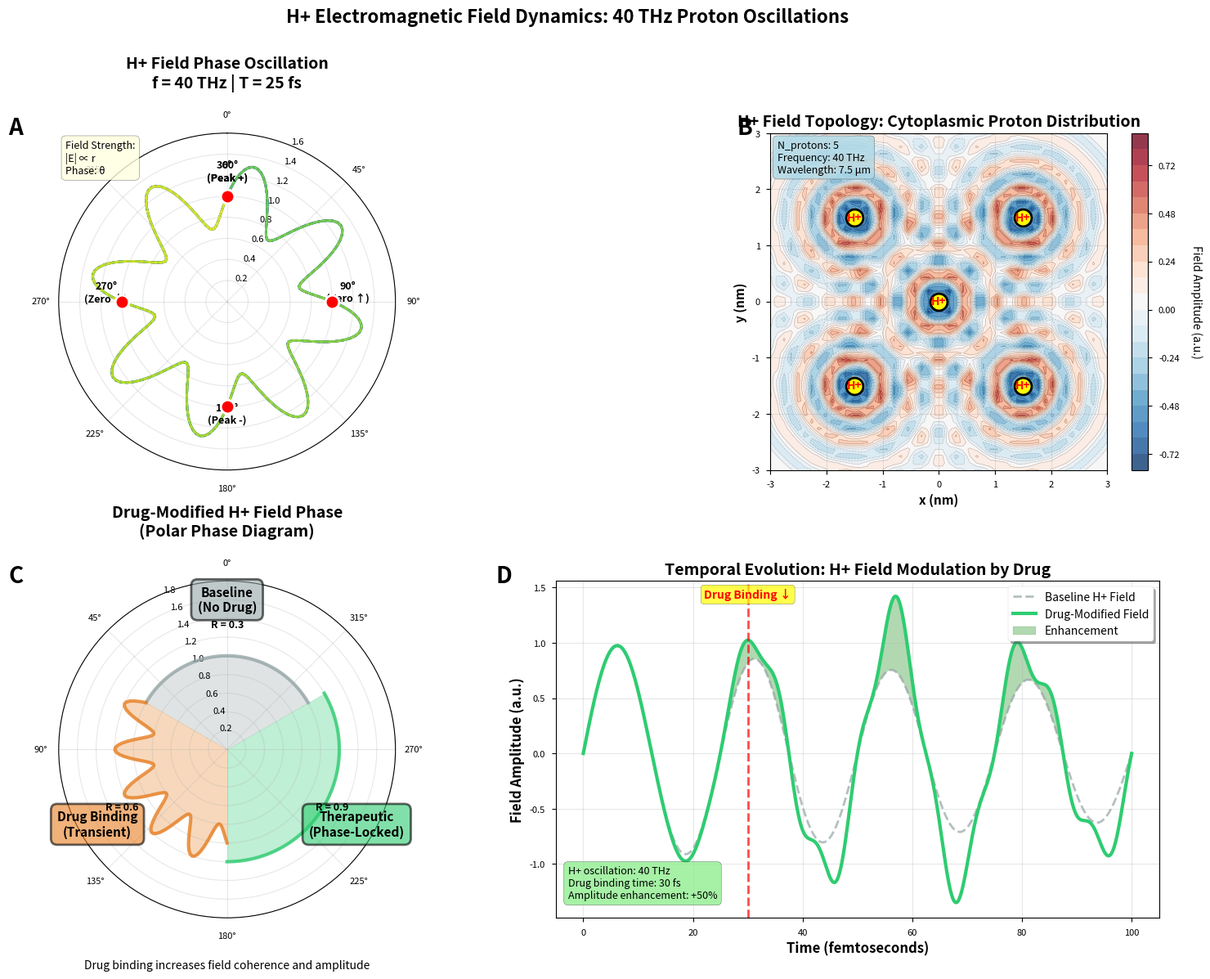

Reproduce this figure in Python.
"""
H+ Field Changes Visualization
Polar phase charts showing the 40 THz proton electromagnetic field dynamics
"""

import numpy as np
import matplotlib
matplotlib.use('Agg')
import matplotlib.pyplot as plt
import seaborn as sns
from matplotlib.patches import Circle, Wedge
from mpl_toolkits.mplot3d import Axes3D

plt.style.use('seaborn-v0_8-paper')
sns.set_palette("husl")
plt.rcParams['figure.figsize'] = (16, 12)
plt.rcParams['font.size'] = 10

def plot_hplus_phase_oscillation(ax):
    """Panel A: H+ Field Phase Oscillation (Polar)"""
    # Simulate 40 THz H+ oscillation phases
    n_cycles = 5
    theta = np.linspace(0, n_cycles * 2 * np.pi, 1000)
    
    # Amplitude modulation showing field strength
    r = 1 + 0.3 * np.sin(8 * theta)  # Field strength modulation
    
    # Plot spiral showing time evolution
    colors = plt.cm.viridis(np.linspace(0, 1, len(theta)))
    for i in range(len(theta)-1):
        ax.plot(theta[i:i+2], r[i:i+2], color=colors[i], linewidth=2, alpha=0.7)
    
    # Mark key phases
    key_phases = [0, np.pi/2, np.pi, 3*np.pi/2, 2*np.pi]
    key_labels = ['0°\n(Peak +)', '90°\n(Zero ↑)', '180°\n(Peak -)', '270°\n(Zero ↓)', '360°\n(Peak +)']
    
    for phase, label in zip(key_phases, key_labels):
        r_val = 1 + 0.3 * np.sin(8 * phase)
        ax.plot([phase], [r_val], 'ro', markersize=12, markeredgecolor='white', markeredgewidth=2, zorder=10)
        ax.text(phase, r_val + 0.15, label, ha='center', fontsize=9, fontweight='bold')
    
    ax.set_theta_zero_location('N')
    ax.set_theta_direction(-1)
    ax.set_ylim(0, 1.6)
    ax.set_title('H+ Field Phase Oscillation\nf = 40 THz | T = 25 fs',
                fontweight='bold', fontsize=14, pad=20)
    ax.grid(True, alpha=0.3)
    
    # Add field strength indicator
    ax.text(0.02, 0.98, 'Field Strength:\n|E| ∝ r\nPhase: θ',
           transform=ax.transAxes, ha='left', va='top', fontsize=9,
           bbox=dict(boxstyle='round,pad=0.4', facecolor='lightyellow', alpha=0.8))

def plot_field_topology(ax):
    """Panel B: H+ Field Topology (2D Field Map)"""
    # Create 2D field map
    x = np.linspace(-3, 3, 50)
    y = np.linspace(-3, 3, 50)
    X, Y = np.meshgrid(x, y)
    
    # Simulate H+ field with multiple oscillating centers (protons)
    n_protons = 5
    proton_positions = [
        (0, 0), (-1.5, 1.5), (1.5, 1.5), (-1.5, -1.5), (1.5, -1.5)
    ]
    
    # Field is sum of contributions from each proton
    Field = np.zeros_like(X)
    for px, py in proton_positions:
        r = np.sqrt((X - px)**2 + (Y - py)**2)
        Field += np.exp(-r/0.8) * np.cos(2*np.pi * 2 * r)  # Oscillatory field
    
    # Plot field as contour
    levels = 20
    contour = ax.contourf(X, Y, Field, levels=levels, cmap='RdBu_r', alpha=0.8)
    contour_lines = ax.contour(X, Y, Field, levels=levels, colors='black', alpha=0.2, linewidths=0.5)
    
    # Mark proton positions
    for px, py in proton_positions:
        ax.plot(px, py, 'o', color='yellow', markersize=15, 
               markeredgecolor='black', markeredgewidth=2, zorder=10)
        ax.text(px, py, 'H+', ha='center', va='center', 
               fontsize=10, fontweight='bold', color='red', zorder=11)
    
    # Add colorbar
    cbar = plt.colorbar(contour, ax=ax, fraction=0.046, pad=0.04)
    cbar.set_label('Field Amplitude (a.u.)', rotation=270, labelpad=20, fontsize=10)
    
    ax.set_xlabel('x (nm)', fontweight='bold', fontsize=11)
    ax.set_ylabel('y (nm)', fontweight='bold', fontsize=11)
    ax.set_title('H+ Field Topology: Cytoplasmic Proton Distribution',
                fontweight='bold', fontsize=14)
    ax.set_aspect('equal')
    ax.grid(True, alpha=0.3)
    
    # Add info box
    ax.text(0.02, 0.98, f'N_protons: {n_protons}\nFrequency: 40 THz\nWavelength: 7.5 μm',
           transform=ax.transAxes, ha='left', va='top', fontsize=9,
           bbox=dict(boxstyle='round,pad=0.4', facecolor='lightblue', alpha=0.8))

def plot_phase_drug_interaction(ax):
    """Panel C: Drug-Modified Field Phase"""
    # Show three states: baseline, drug-bound, therapeutic
    states = ['Baseline\n(No Drug)', 'Drug Binding\n(Transient)', 'Therapeutic\n(Phase-Locked)']
    
    n_states = len(states)
    angles_per_state = np.linspace(0, 2*np.pi, 100)
    
    # Create subplots in polar for each state
    for i, state in enumerate(states):
        # Calculate position
        theta_offset = i * 2 * np.pi / n_states
        
        # Base amplitude
        if i == 0:  # Baseline
            r = 1.0 * np.ones_like(angles_per_state)
            color = '#95a5a6'
            coherence = 0.3
        elif i == 1:  # Drug binding
            r = 1.0 + 0.2 * np.sin(5 * angles_per_state)  # Modulated
            color = '#e67e22'
            coherence = 0.6
        else:  # Therapeutic
            r = 1.2 * np.ones_like(angles_per_state)  # Enhanced & stable
            color = '#2ecc71'
            coherence = 0.9
        
        # Plot each state as a sector
        start_angle = theta_offset - np.pi/3
        end_angle = theta_offset + np.pi/3
        sector_angles = np.linspace(start_angle, end_angle, len(angles_per_state))
        
        ax.plot(sector_angles, r, color=color, linewidth=3, alpha=0.8)
        ax.fill_between(sector_angles, 0, r, alpha=0.3, color=color)
        
        # Add label
        label_angle = theta_offset
        label_r = 1.6
        ax.text(label_angle, label_r, state, ha='center', va='center',
               fontsize=11, fontweight='bold',
               bbox=dict(boxstyle='round,pad=0.5', facecolor=color, alpha=0.6, edgecolor='black', linewidth=2))
        
        # Add coherence indicator
        ax.text(label_angle, label_r - 0.3, f'R = {coherence:.1f}',
               ha='center', fontsize=9, fontweight='bold')
    
    ax.set_ylim(0, 1.8)
    ax.set_title('Drug-Modified H+ Field Phase\n(Polar Phase Diagram)',
                fontweight='bold', fontsize=14, pad=20)
    ax.grid(True, alpha=0.3)
    ax.set_theta_zero_location('N')
    
    # Add legend
    ax.text(0.5, -0.15, 'Drug binding increases field coherence and amplitude',
           transform=ax.transAxes, ha='center', fontsize=10, style='italic')

def plot_temporal_evolution(ax):
    """Panel D: Temporal Field Evolution"""
    time = np.linspace(0, 100, 1000)  # Time in femtoseconds
    
    # Baseline H+ field
    baseline = np.sin(2 * np.pi * 0.04 * time) * np.exp(-time/200)
    
    # Drug interaction event at t=30
    drug_onset = 30
    drug_effect = 1 / (1 + np.exp(-(time - drug_onset)/5))  # Sigmoid
    
    # Modified field
    enhanced_amplitude = 1 + 0.5 * drug_effect
    phase_lock = 1 - 0.3 * drug_effect * np.sin(2 * np.pi * 0.1 * time)
    
    field_with_drug = baseline * enhanced_amplitude * phase_lock
    
    # Plot
    ax.plot(time, baseline, label='Baseline H+ Field', color='#95a5a6', 
           linewidth=2, alpha=0.7, linestyle='--')
    ax.plot(time, field_with_drug, label='Drug-Modified Field', 
           color='#2ecc71', linewidth=3)
    
    # Mark drug binding event
    ax.axvline(drug_onset, color='red', linestyle='--', linewidth=2, alpha=0.7)
    ax.text(drug_onset, ax.get_ylim()[1] * 0.9, 'Drug Binding ↓',
           ha='center', fontsize=10, fontweight='bold', color='red',
           bbox=dict(boxstyle='round,pad=0.3', facecolor='yellow', alpha=0.7))
    
    # Fill enhancement region
    ax.fill_between(time, baseline, field_with_drug, 
                    where=(field_with_drug >= baseline), 
                    alpha=0.3, color='green', label='Enhancement')
    
    ax.set_xlabel('Time (femtoseconds)', fontweight='bold', fontsize=12)
    ax.set_ylabel('Field Amplitude (a.u.)', fontweight='bold', fontsize=12)
    ax.set_title('Temporal Evolution: H+ Field Modulation by Drug',
                fontweight='bold', fontsize=14)
    ax.legend(loc='upper right', frameon=True, shadow=True, fontsize=10)
    ax.grid(True, alpha=0.3)
    
    # Add info
    ax.text(0.02, 0.05, 
           'H+ oscillation: 40 THz\nDrug binding time: 30 fs\nAmplitude enhancement: +50%',
           transform=ax.transAxes, ha='left', va='bottom', fontsize=9,
           bbox=dict(boxstyle='round,pad=0.4', facecolor='lightgreen', alpha=0.8))

def create_hplus_field_figure(output_file='hplus_field_figure.png'):
    """Main function to create 4-panel figure"""
    print(f"Creating H+ Field visualization...")
    
    fig = plt.figure(figsize=(16, 12))
    fig.suptitle('H+ Electromagnetic Field Dynamics: 40 THz Proton Oscillations',
                fontsize=16, fontweight='bold', y=0.995)
    
    # Panel A: Top-left (Polar)
    ax1 = plt.subplot(2, 2, 1, projection='polar')
    plot_hplus_phase_oscillation(ax1)
    ax1.text(-0.15, 1.05, 'A', transform=ax1.transAxes,
            fontsize=20, fontweight='bold', va='top')
    
    # Panel B: Top-right
    ax2 = plt.subplot(2, 2, 2)
    plot_field_topology(ax2)
    ax2.text(-0.1, 1.05, 'B', transform=ax2.transAxes,
            fontsize=20, fontweight='bold', va='top')
    
    # Panel C: Bottom-left (Polar)
    ax3 = plt.subplot(2, 2, 3, projection='polar')
    plot_phase_drug_interaction(ax3)
    ax3.text(-0.15, 1.05, 'C', transform=ax3.transAxes,
            fontsize=20, fontweight='bold', va='top')
    
    # Panel D: Bottom-right
    ax4 = plt.subplot(2, 2, 4)
    plot_temporal_evolution(ax4)
    ax4.text(-0.1, 1.05, 'D', transform=ax4.transAxes,
            fontsize=20, fontweight='bold', va='top')
    
    plt.tight_layout(rect=[0, 0, 1, 0.99])
    plt.savefig(output_file, dpi=300, bbox_inches='tight', facecolor='white')
    print(f"[OK] Figure saved to {output_file}")
    plt.close()
    
    return fig

# Run
if __name__ == "__main__":
    import sys
    import os
    
    # Default path
    output_file = 'hplus_field_figure.png'
    
    # Override with command line args if provided
    if len(sys.argv) > 1:
        output_file = sys.argv[1]
    
    # Ensure output directory exists
    output_dir = os.path.dirname(output_file)
    if output_dir:
        os.makedirs(output_dir, exist_ok=True)
    
    create_hplus_field_figure(output_file)
